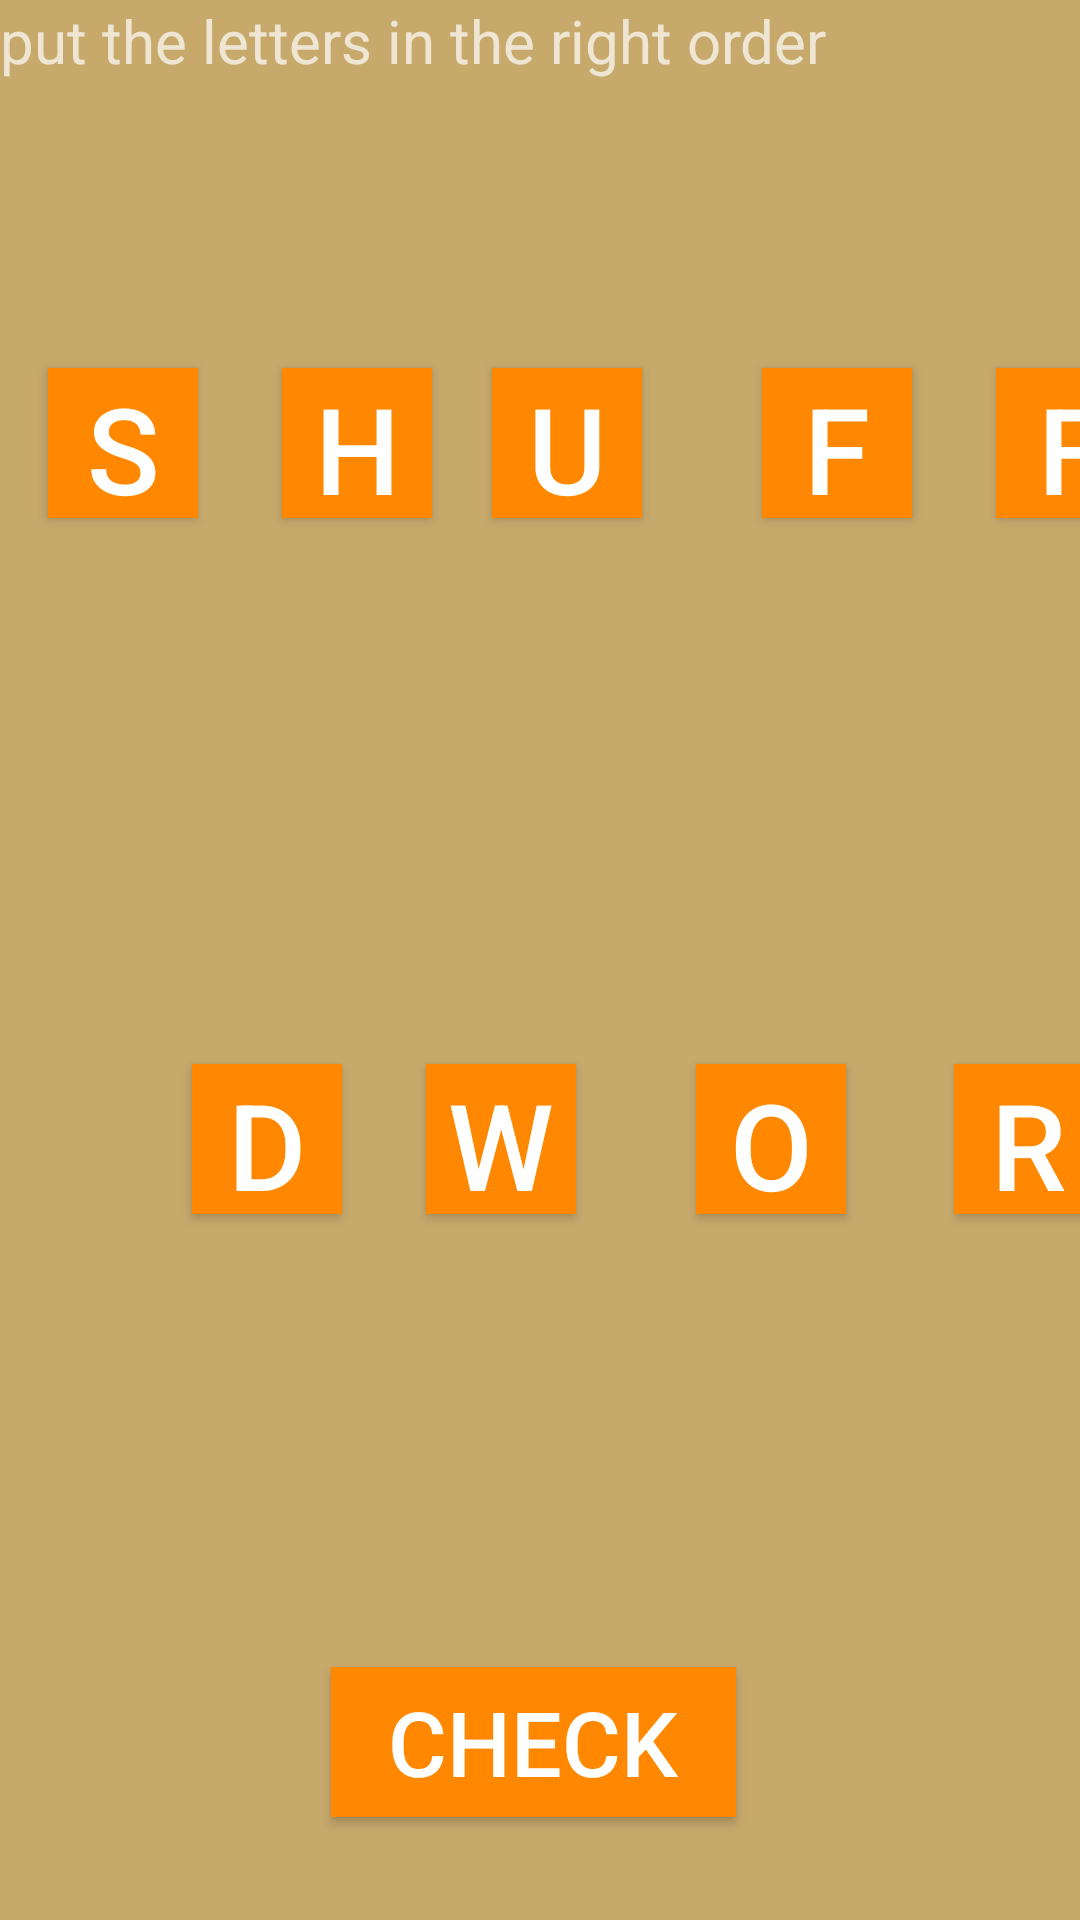

Here is an Android app screen rendered from its layout file. Give the layout XML and the strings, colors and styles it references.
<!-- AndroidManifest.xml: application theme Theme.AppCompat -->
<!-- res/layout/game4protype.xml -->
<?xml version="1.0" encoding="utf-8"?>
<android.support.constraint.ConstraintLayout xmlns:android="http://schemas.android.com/apk/res/android"
    xmlns:app="http://schemas.android.com/apk/res-auto"
    xmlns:tools="http://schemas.android.com/tools"
    android:id="@+id/layoutID"
    android:layout_width="match_parent"
    android:layout_height="match_parent"
    android:background="#c7a96c">


    <Button
        android:id="@+id/button1"
        android:layout_width="50dp"
        android:layout_height="50dp"
        android:layout_marginBottom="8dp"
        android:layout_marginStart="16dp"

        android:layout_marginTop="8dp"
        android:background="@android:color/holo_orange_dark"
        android:onClick="button1OnClick"
        android:text="S"
        android:textSize="40dp"
        app:layout_constraintBottom_toBottomOf="parent"
        app:layout_constraintStart_toStartOf="parent"
        app:layout_constraintTop_toTopOf="parent"
        app:layout_constraintVertical_bias="0.2" />

    <Button
        android:id="@+id/button2"
        android:layout_width="50dp"
        android:layout_height="50dp"
        android:layout_marginBottom="8dp"
        android:layout_marginStart="28dp"
        android:layout_marginTop="8dp"
        android:background="@android:color/holo_orange_dark"
        android:onClick="button2OnClick"
        android:text="H"
        android:textSize="40dp"
        app:layout_constraintBottom_toBottomOf="parent"
        app:layout_constraintStart_toEndOf="@+id/button1"
        app:layout_constraintTop_toTopOf="parent"
        app:layout_constraintVertical_bias="0.2" />

    <Button
        android:id="@+id/button3"
        android:layout_width="50dp"
        android:layout_height="50dp"
        android:layout_marginBottom="8dp"
        android:layout_marginStart="20dp"
        android:layout_marginTop="8dp"
        android:background="@android:color/holo_orange_dark"
        android:onClick="button3OnClick"
        android:text="U"
        android:textSize="40dp"
        app:layout_constraintBottom_toBottomOf="parent"
        app:layout_constraintStart_toEndOf="@+id/button2"
        app:layout_constraintTop_toTopOf="parent"
        app:layout_constraintVertical_bias="0.2" />

    <Button
        android:id="@+id/button4"
        android:layout_width="50dp"
        android:layout_height="50dp"
        android:layout_marginBottom="8dp"
        android:layout_marginStart="40dp"
        android:layout_marginTop="8dp"
        android:background="@android:color/holo_orange_dark"
        android:onClick="button4OnClick"
        android:text="F"
        android:textSize="40dp"
        app:layout_constraintBottom_toBottomOf="parent"
        app:layout_constraintStart_toEndOf="@+id/button3"
        app:layout_constraintTop_toTopOf="parent"
        app:layout_constraintVertical_bias="0.2" />

    <Button
        android:id="@+id/button5"
        android:layout_width="50dp"
        android:layout_height="50dp"
        android:layout_marginBottom="8dp"
        android:layout_marginStart="28dp"
        android:layout_marginTop="8dp"
        android:background="@android:color/holo_orange_dark"
        android:onClick="button5OnClick"
        android:text="F"
        android:textSize="40dp"
        app:layout_constraintBottom_toBottomOf="parent"
        app:layout_constraintStart_toEndOf="@+id/button4"
        app:layout_constraintTop_toTopOf="parent"
        app:layout_constraintVertical_bias="0.2" />

    <Button
        android:id="@+id/button6"
        android:layout_width="50dp"
        android:layout_height="50dp"
        android:layout_marginBottom="8dp"
        android:layout_marginStart="40dp"

        android:layout_marginTop="8dp"
        android:background="@android:color/holo_orange_dark"
        android:onClick="button6OnClick"
        android:text="L"
        android:textSize="40dp"
        app:layout_constraintBottom_toBottomOf="parent"
        app:layout_constraintStart_toEndOf="@+id/button5"
        app:layout_constraintTop_toTopOf="parent"
        app:layout_constraintVertical_bias="0.2" />

    <Button
        android:id="@+id/button7"
        android:layout_width="50dp"
        android:layout_height="50dp"
        android:layout_marginBottom="8dp"
        android:layout_marginEnd="8dp"

        android:layout_marginStart="8dp"
        android:layout_marginTop="8dp"
        android:background="@android:color/holo_orange_dark"
        android:onClick="button7OnClick"
        android:text="E"
        android:textSize="40dp"
        app:layout_constraintBottom_toBottomOf="parent"
        app:layout_constraintEnd_toEndOf="parent"
        app:layout_constraintStart_toEndOf="@+id/button6"
        app:layout_constraintTop_toTopOf="parent"
        app:layout_constraintVertical_bias="0.2" />

    <Button
        android:id="@+id/button8"
        android:layout_width="50dp"
        android:layout_height="50dp"
        android:layout_marginBottom="8dp"
        android:layout_marginStart="64dp"
        android:layout_marginTop="8dp"
        android:background="@android:color/holo_orange_dark"
        android:onClick="button8OnClick"
        android:text="D"
        android:textSize="40dp"
        app:layout_constraintBottom_toBottomOf="parent"
        app:layout_constraintStart_toStartOf="parent"
        app:layout_constraintTop_toTopOf="parent"
        app:layout_constraintVertical_bias="0.604" />

    <Button
        android:id="@+id/button9"
        android:layout_width="50dp"
        android:layout_height="50dp"
        android:layout_marginBottom="8dp"
        android:layout_marginStart="28dp"
        android:layout_marginTop="8dp"
        android:background="@android:color/holo_orange_dark"
        android:onClick="button9OnClick"
        android:text="W"
        android:textSize="40dp"
        app:layout_constraintBottom_toBottomOf="parent"
        app:layout_constraintStart_toEndOf="@+id/button8"
        app:layout_constraintTop_toTopOf="parent"
        app:layout_constraintVertical_bias="0.604" />

    <Button
        android:id="@+id/button10"
        android:layout_width="50dp"
        android:layout_height="50dp"

        android:layout_marginBottom="8dp"
        android:layout_marginStart="40dp"
        android:layout_marginTop="8dp"
        android:background="@android:color/holo_orange_dark"
        android:onClick="button10OnClick"
        android:text="O"
        android:textSize="40dp"
        app:layout_constraintBottom_toBottomOf="parent"
        app:layout_constraintStart_toEndOf="@+id/button9"
        app:layout_constraintTop_toTopOf="parent"
        app:layout_constraintVertical_bias="0.604" />

    <Button
        android:id="@+id/button11"
        android:layout_width="50dp"
        android:layout_height="50dp"

        android:layout_marginBottom="8dp"
        android:layout_marginStart="36dp"
        android:layout_marginTop="8dp"
        android:background="@android:color/holo_orange_dark"
        android:onClick="button11nClick"
        android:text="R"
        android:textSize="40dp"
        app:layout_constraintBottom_toBottomOf="parent"
        app:layout_constraintStart_toEndOf="@+id/button10"
        app:layout_constraintTop_toTopOf="parent"
        app:layout_constraintVertical_bias="0.604" />

    <Button
        android:id="@+id/button12"
        android:layout_width="50dp"
        android:layout_height="50dp"

        android:layout_marginBottom="8dp"
        android:layout_marginEnd="8dp"
        android:layout_marginStart="8dp"
        android:layout_marginTop="8dp"
        android:background="@android:color/holo_orange_dark"
        android:onClick="button12OnClick"
        android:text="D"
        android:textSize="40dp"
        app:layout_constraintBottom_toBottomOf="parent"
        app:layout_constraintEnd_toEndOf="parent"
        app:layout_constraintHorizontal_bias="0.291"
        app:layout_constraintStart_toEndOf="@+id/button11"
        app:layout_constraintTop_toTopOf="parent"
        app:layout_constraintVertical_bias="0.604" />

    <Button
        android:id="@+id/checkButton5"
        android:layout_width="135dp"
        android:layout_height="50dp"
        android:layout_marginBottom="8dp"
        android:layout_marginEnd="8dp"
        android:layout_marginStart="8dp"

        android:layout_marginTop="8dp"
        android:background="@android:color/holo_orange_dark"
        android:onClick="checkOnClick"
        android:text="Check"
        android:textSize="30dp"
        app:layout_constraintBottom_toBottomOf="parent"
        app:layout_constraintEnd_toEndOf="parent"
        app:layout_constraintHorizontal_bias="0.489"
        app:layout_constraintStart_toStartOf="parent"
        app:layout_constraintTop_toTopOf="parent"
        app:layout_constraintVertical_bias="0.954" />

    <TextView
        android:id="@+id/textView7"
        android:layout_width="451dp"
        android:layout_height="44dp"
        android:text="put the letters in the right order "
        android:textSize="20sp"
        tools:layout_editor_absoluteX="40dp"
        tools:layout_editor_absoluteY="6dp" />
</android.support.constraint.ConstraintLayout>
<!-- resources referenced by this layout -->
<resources>

</resources>
